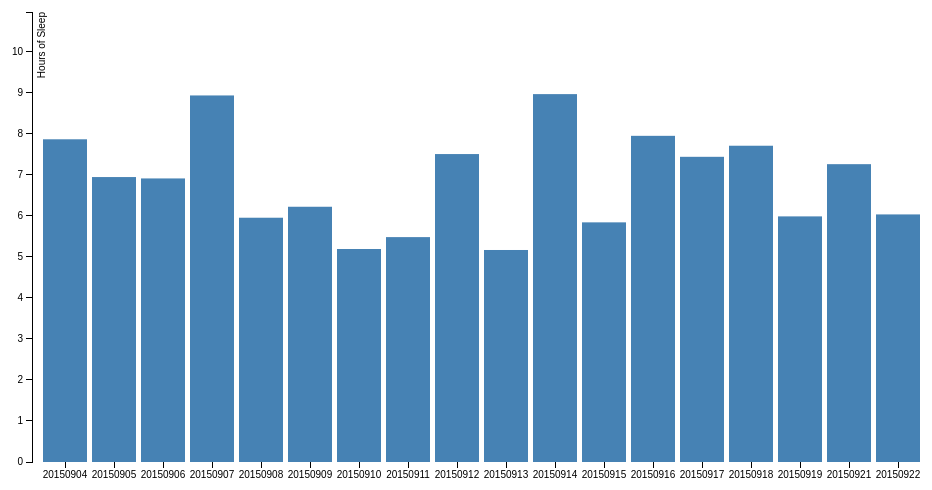
D3 v3 page, settled after 360 driven frames (6 s of simulated time); the page loaded 1 data file(s).



var margin = {top: 20, right: 20, bottom: 30, left: 40},
    width = 960 - margin.left - margin.right,
    height = 500 - margin.top - margin.bottom;

var x = d3.scale.ordinal()
    .rangeRoundBands([0, width], .1);

var y = d3.scale.linear()
    .range([height, 0]);

var xAxis = d3.svg.axis()
    .scale(x)
    .orient("bottom");

var yAxis = d3.svg.axis()
    .scale(y)
    .orient("left")
    .ticks(10, "");

var svg = d3.select("body").append("svg")
    .attr("width", width + margin.left + margin.right)
    .attr("height", height + margin.top + margin.bottom)
  .append("g")
    .attr("transform", "translate(" + margin.left + "," + margin.top + ")");

d3.tsv("data.tsv", type, function(error, data) {
  if (error) throw error;

  x.domain(data.map(function(d) { return d.letter; }));
  y.domain([0, d3.max(data, function(d) { return d.frequency + 2; })]);

  svg.append("g")
      .attr("class", "x axis")
      .attr("transform", "translate(0," + height + ")")
      .call(xAxis);

  svg.append("g")
      .attr("class", "y axis")
      .call(yAxis)
    .append("text")
      .attr("transform", "rotate(-90)")
      .attr("y", 6)
      .attr("dy", ".71em")
      .style("text-anchor", "end")
      .text("Hours of Sleep");

  svg.selectAll(".bar")
      .data(data)
    .enter().append("rect")
      .attr("class", "bar")
      .attr("x", function(d) { return x(d.letter); })
      .attr("width", x.rangeBand())
      .attr("y", function(d) { return y(d.frequency) ; })
      .attr("height", function(d) { return height - y(d.frequency); });
});

function type(d) {
  d.frequency = +d.frequency;
  return d;
}



### data: data.tsv
letter	frequency
20150904	7.86
20150905	6.94
20150906	6.906
20150907	8.928
20150908	5.949
20150909	6.217
20150910	5.188
20150911	5.477
20150912	7.5
20150913	5.164
20150914	8.96
20150915	5.837
20150916	7.944
20150917	7.433
20150918	7.703
20150919	5.982
20150921	7.254
20150922	6.03